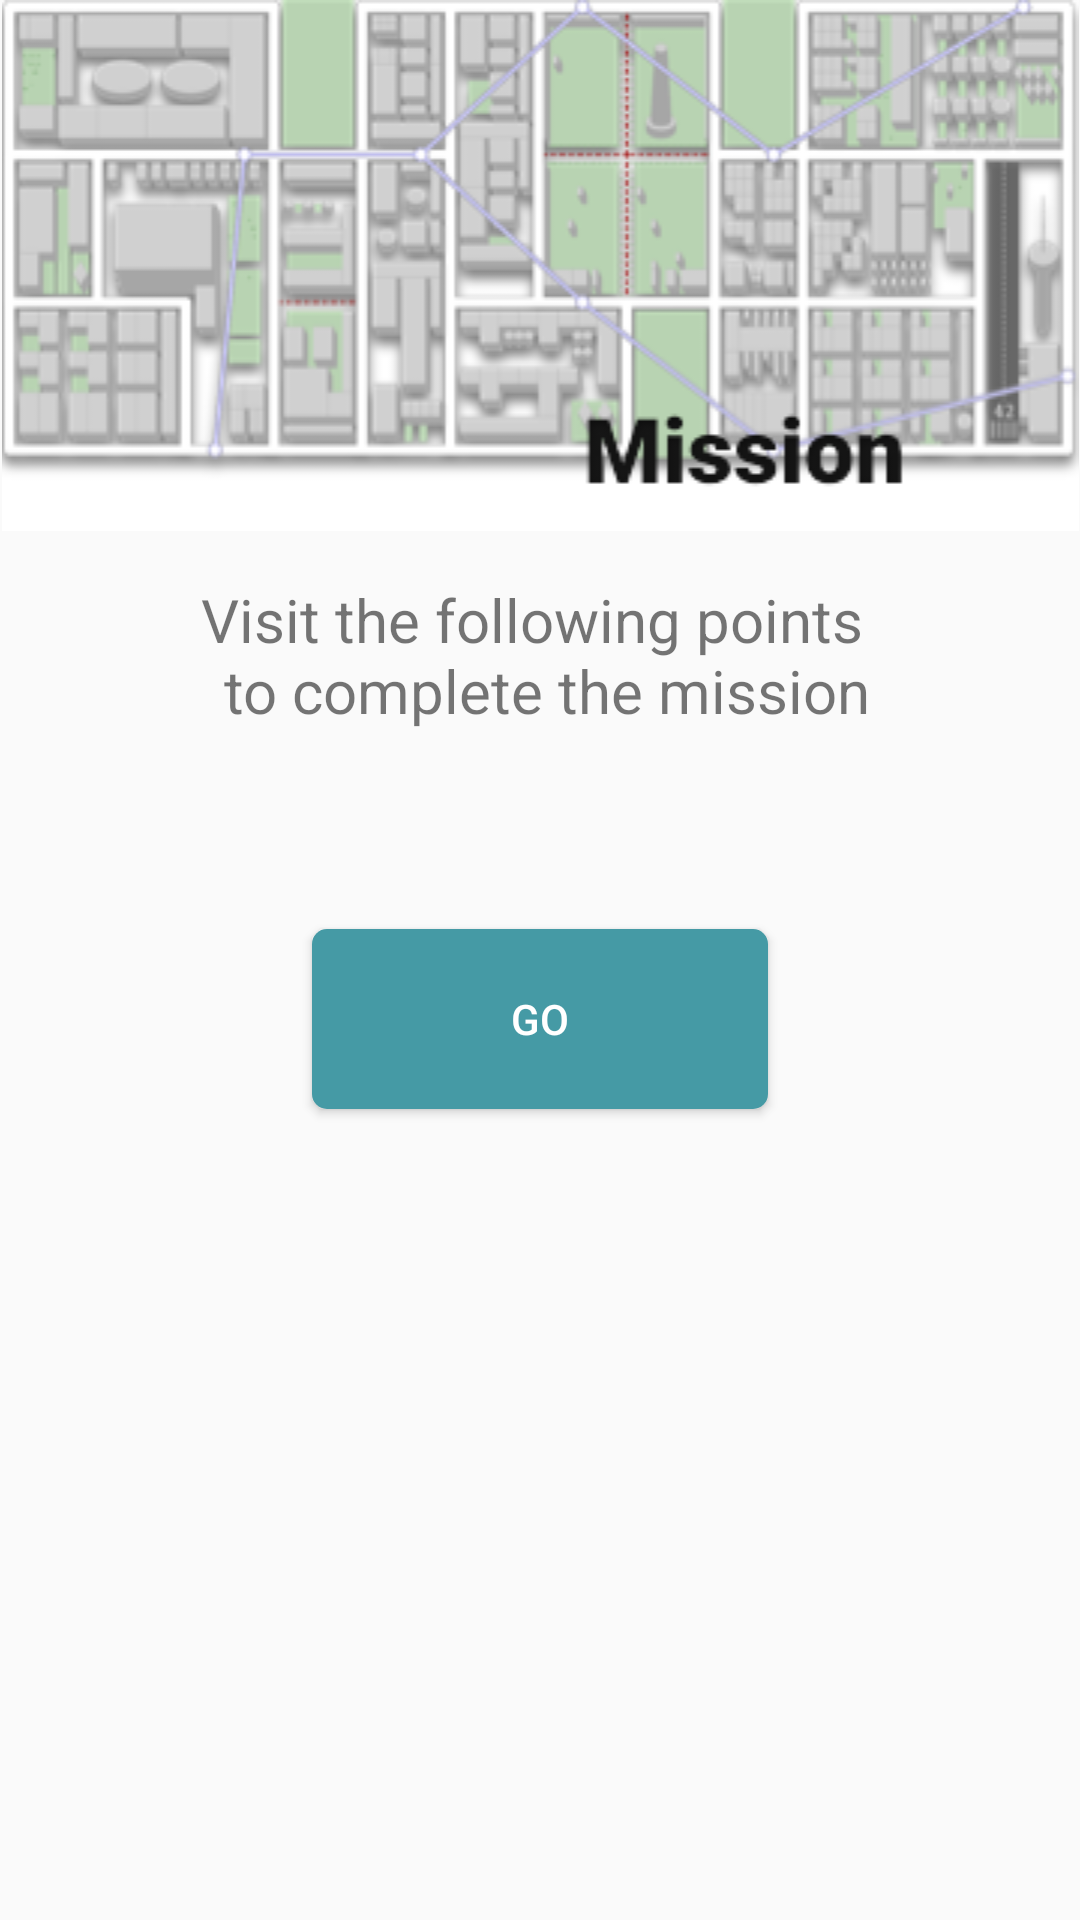

Produce the Android XML layout that renders to this screen, including the resource entries it uses.
<!-- AndroidManifest.xml: application theme AppBaseTheme -->
<!-- res/layout/mission_activity.xml -->
<?xml version="1.0" encoding="utf-8"?>
<androidx.coordinatorlayout.widget.CoordinatorLayout xmlns:android="http://schemas.android.com/apk/res/android"
    xmlns:app="http://schemas.android.com/apk/res-auto"
    android:layout_width="match_parent"
    android:layout_height="match_parent"
    android:orientation="vertical"
    >
  <ScrollView
      android:layout_width="match_parent"
      android:layout_height="match_parent"
      >

    <LinearLayout
        android:layout_width="match_parent"
        android:layout_height="match_parent"
        android:gravity="center_horizontal"
        android:orientation="vertical"
        app:layout_behavior="@string/appbar_scrolling_view_behavior"
        app:layout_constraintBottom_toBottomOf="parent"
        app:layout_constraintEnd_toEndOf="parent"
        app:layout_constraintStart_toStartOf="parent"
        app:layout_constraintTop_toTopOf="parent"
        >

      <ImageView
          android:layout_width="match_parent"
          android:layout_height="wrap_content"
          android:src="@drawable/mission_header"
          />

      <TextView
          android:id="@+id/tvMission"
          android:layout_width="wrap_content"
          android:layout_height="wrap_content"
          android:layout_margin="16dp"
          android:gravity="center"
          android:text="@string/visit_the_following_points"
          android:textSize="20sp"
          />

      <LinearLayout
          android:id="@+id/llTargets"
          android:layout_width="match_parent"
          android:layout_height="wrap_content"
          android:orientation="vertical"
          />

      <Button
          android:id="@+id/buttonGo"
          style="@style/mission_button_go_style"
          android:text="@string/button_go_name"
          />

    </LinearLayout>
  </ScrollView>

</androidx.coordinatorlayout.widget.CoordinatorLayout>
<!-- resources referenced by this layout -->
<resources>
  <!-- drawable mission_header: png bitmap (drawable, 56657 bytes) -->
  <string name="button_go_name">Go</string>
  <string name="visit_the_following_points">Visit the following points \n to complete the mission</string>
  <style name="mission_button_go_style">
          <item name="android:layout_width">152dp</item>
          <item name="android:layout_height">60dp</item>
          <item name="android:background">@drawable/button_go_selector</item>
          <item name="android:onClick">onClick</item>
          <item name="android:layout_margin">50dp</item>
          <item name="android:textColor">@color/white</item>
      </style>
  <style name="AppBaseTheme" parent="Theme.AppCompat.Light" />
  <!-- drawable button_go_selector (drawable) -->
  <?xml version="1.0" encoding="utf-8"?>
  <selector xmlns:android="http://schemas.android.com/apk/res/android">
      <item>
          <shape android:shape="rectangle" >
              <corners android:radius="5dp" />
  
              <solid android:color="@color/hippie_blue" />
          </shape>
      </item>
      <item android:top="1dp">
          <shape android:shape="rectangle" >
              <corners android:radius="5dp" />
  
              <solid android:color="@color/hippie_blue" />
          </shape>
      </item>
      <item
          android:bottom="1dp"
          android:top="1dp">
          <shape android:shape="rectangle" >
              <corners android:radius="5dp" />
  
              <solid android:color="@color/hippie_blue" />
          </shape>
      </item>
  </selector>
  <color name="white">#ffffff</color>
  <color name="hippie_blue">#459AA5</color>
</resources>
